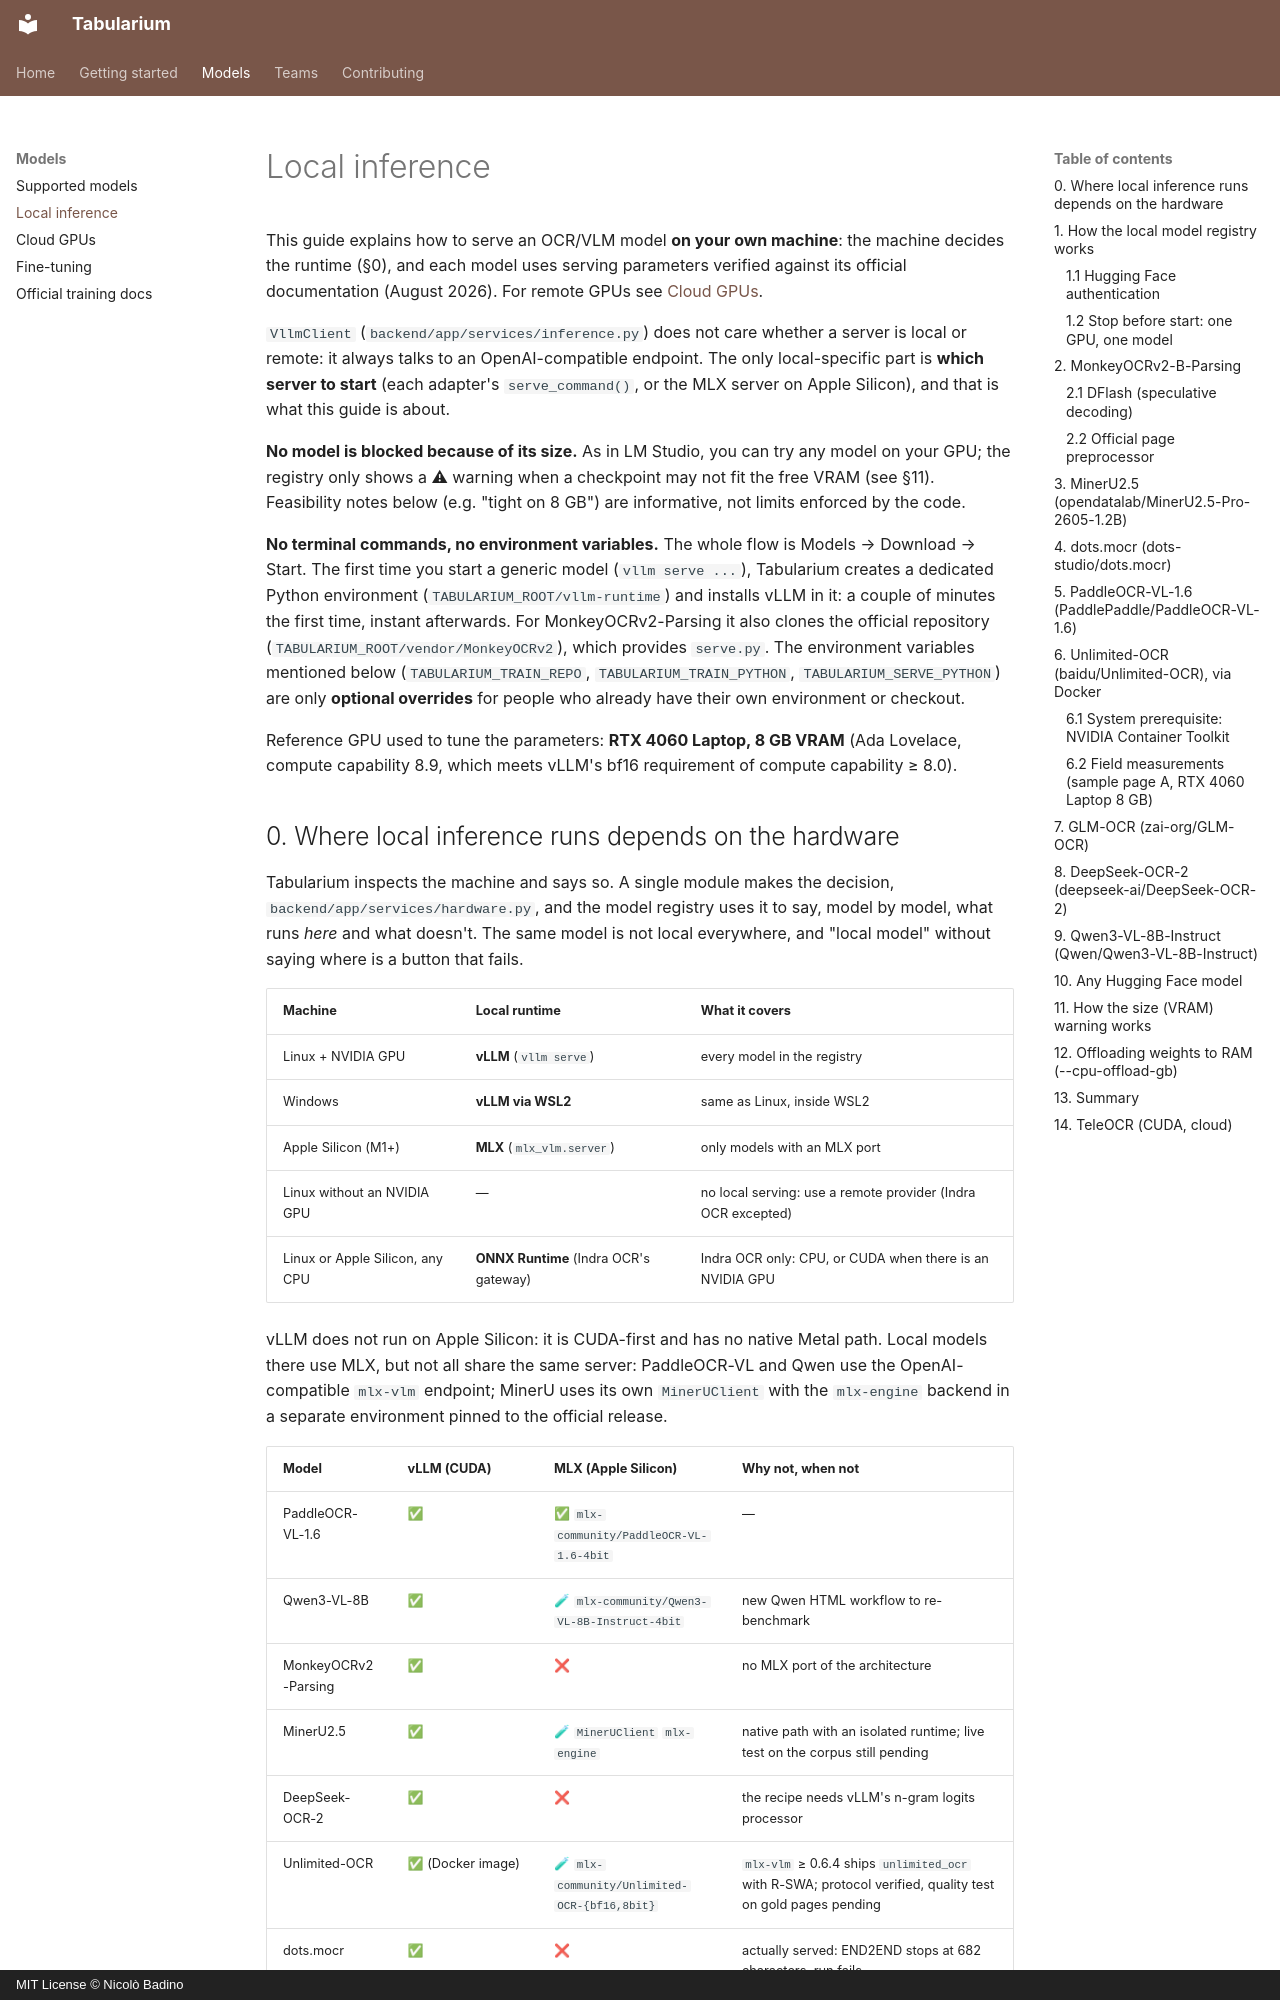

repository: nbadino/tabularium · page: guide/local-inference/index.html · generator: mkdocs · copyright: MIT License © Nicolò Badino

# Local inference

This guide explains how to serve an OCR/VLM model **on your own machine**: the
machine decides the runtime (§0), and each model uses serving parameters
verified against its official documentation (August 2026). For remote GPUs see
[Cloud GPUs](cloud-gpus.md).

`VllmClient` (`backend/app/services/inference.py`) does not care whether a
server is local or remote: it always talks to an OpenAI-compatible endpoint.
The only local-specific part is **which server to start** (each adapter's
`serve_command()`, or the MLX server on Apple Silicon), and that is what this
guide is about.

**No model is blocked because of its size.** As in LM Studio, you can try any
model on your GPU; the registry only shows a ⚠ warning when a checkpoint may
not fit the free VRAM (see §11). Feasibility notes below (e.g. "tight on
8 GB") are informative, not limits enforced by the code.

**No terminal commands, no environment variables.** The whole flow is
Models → Download → Start. The first time you start a generic model
(`vllm serve ...`), Tabularium creates a dedicated Python environment
(`TABULARIUM_ROOT/vllm-runtime`) and installs vLLM in it: a couple of minutes
the first time, instant afterwards. For MonkeyOCRv2-Parsing it also clones the
official repository (`TABULARIUM_ROOT/vendor/MonkeyOCRv2`), which provides
`serve.py`. The environment variables mentioned below
(`TABULARIUM_TRAIN_REPO`, `TABULARIUM_TRAIN_PYTHON`, `TABULARIUM_SERVE_PYTHON`)
are only **optional overrides** for people who already have their own
environment or checkout.

Reference GPU used to tune the parameters: **RTX 4060 Laptop, 8 GB VRAM**
(Ada Lovelace, compute capability 8.9, which meets vLLM's bf16 requirement of
compute capability ≥ 8.0).
